Labelled photos from "dataset", an image-classification folder in Navoneel-nath/Flipkart-Grid-6.0. The possible labels are: garlic, ginger, guava, lemon, tomato, apple, cucumber, green chili, onion, potato.

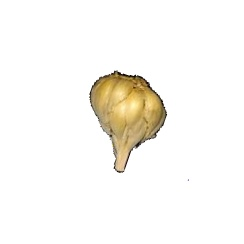
Label: garlic

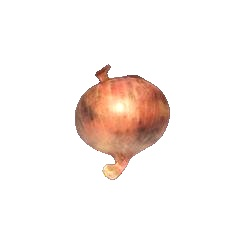
Label: onion

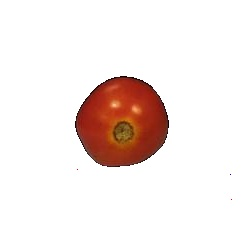
Label: tomato

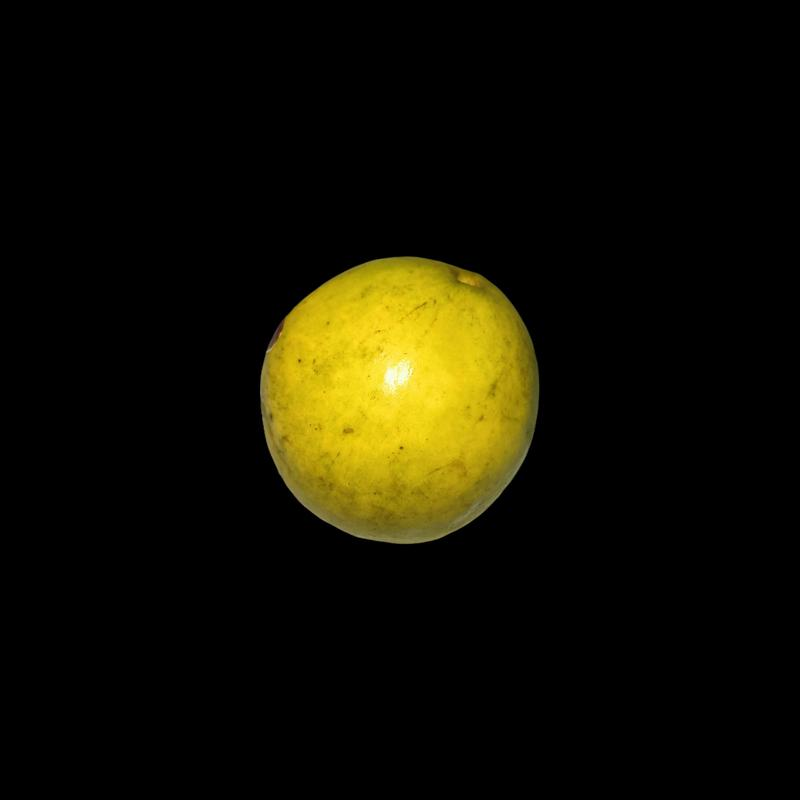
Label: guava

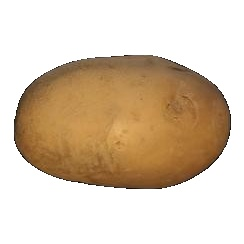
Label: potato

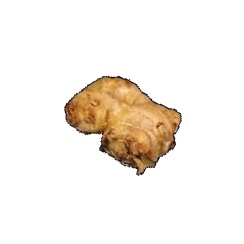
Label: ginger
